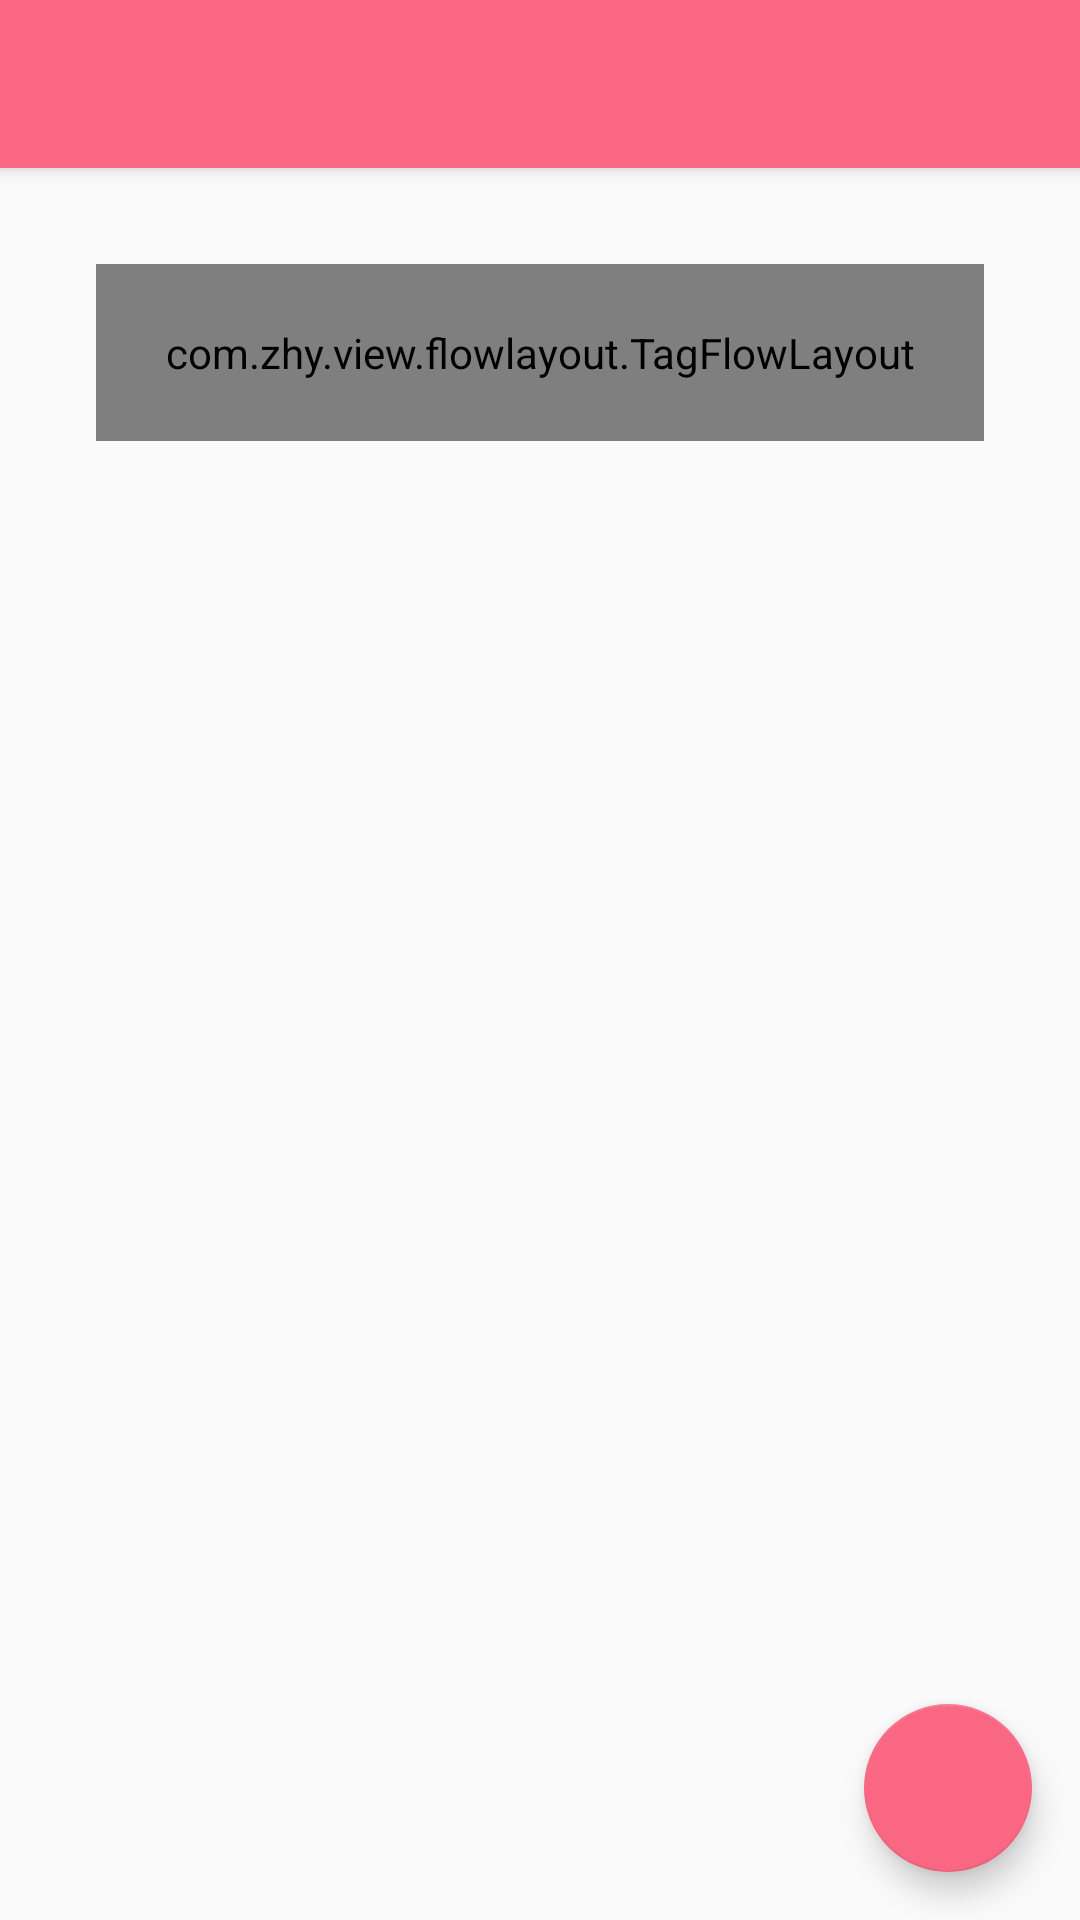

Reconstruct the res/layout file that produces this screen, plus the resources it refers to.
<!-- AndroidManifest.xml: activity theme AppTheme.NoActionBar -->
<!-- res/layout/activity_choose_tags.xml -->
<?xml version="1.0" encoding="utf-8"?>
<android.support.design.widget.CoordinatorLayout xmlns:android="http://schemas.android.com/apk/res/android"
    xmlns:app="http://schemas.android.com/apk/res-auto"
    xmlns:tools="http://schemas.android.com/tools"
    android:layout_width="match_parent"
    android:layout_height="match_parent"
    tools:context="com.note8.sanxing.ChooseTagsActivity">

    <android.support.design.widget.AppBarLayout
        android:layout_width="match_parent"
        android:layout_height="wrap_content"
        android:theme="@style/AppTheme.AppBarOverlay">

        <android.support.v7.widget.Toolbar
            android:id="@+id/toolbar"
            android:layout_width="match_parent"
            android:layout_height="?attr/actionBarSize"
            android:background="?attr/colorPrimary"
            app:popupTheme="@style/AppTheme.PopupOverlay" />

    </android.support.design.widget.AppBarLayout>

    <include layout="@layout/content_choose_tags" />

    <android.support.design.widget.FloatingActionButton
        android:id="@+id/fab"
        android:layout_width="wrap_content"
        android:layout_height="wrap_content"
        android:layout_gravity="bottom|end"
        android:layout_margin="@dimen/fab_margin"
        app:srcCompat="@drawable/ic_check" />

</android.support.design.widget.CoordinatorLayout>
<!-- res/layout/content_choose_tags.xml (included above) -->
<?xml version="1.0" encoding="utf-8"?>
<android.support.constraint.ConstraintLayout xmlns:android="http://schemas.android.com/apk/res/android"
    xmlns:app="http://schemas.android.com/apk/res-auto"
    xmlns:tools="http://schemas.android.com/tools"
    xmlns:zhy="http://schemas.android.com/apk/res-auto"
    android:layout_width="match_parent"
    android:layout_height="match_parent"
    android:padding="32dp"
    app:layout_behavior="@string/appbar_scrolling_view_behavior"
    tools:context="com.note8.sanxing.ChooseTagsActivity"
    tools:showIn="@layout/activity_choose_tags">

    <com.zhy.view.flowlayout.TagFlowLayout
        android:id="@+id/flowlayout_tags"
        android:layout_width="fill_parent"
        android:layout_height="wrap_content"
        android:padding="20dp"
        zhy:max_select="-1"></com.zhy.view.flowlayout.TagFlowLayout>

</android.support.constraint.ConstraintLayout>
<!-- resources referenced by this layout -->
<resources>
  <dimen name="fab_margin">16dp</dimen>
  <style name="AppTheme.AppBarOverlay" parent="ThemeOverlay.AppCompat.Dark.ActionBar" />
  <style name="AppTheme.PopupOverlay" parent="ThemeOverlay.AppCompat.Light" />
  <style name="AppTheme.NoActionBar">
          <item name="windowActionBar">false</item>
          <item name="windowNoTitle">true</item>
      </style>
</resources>
